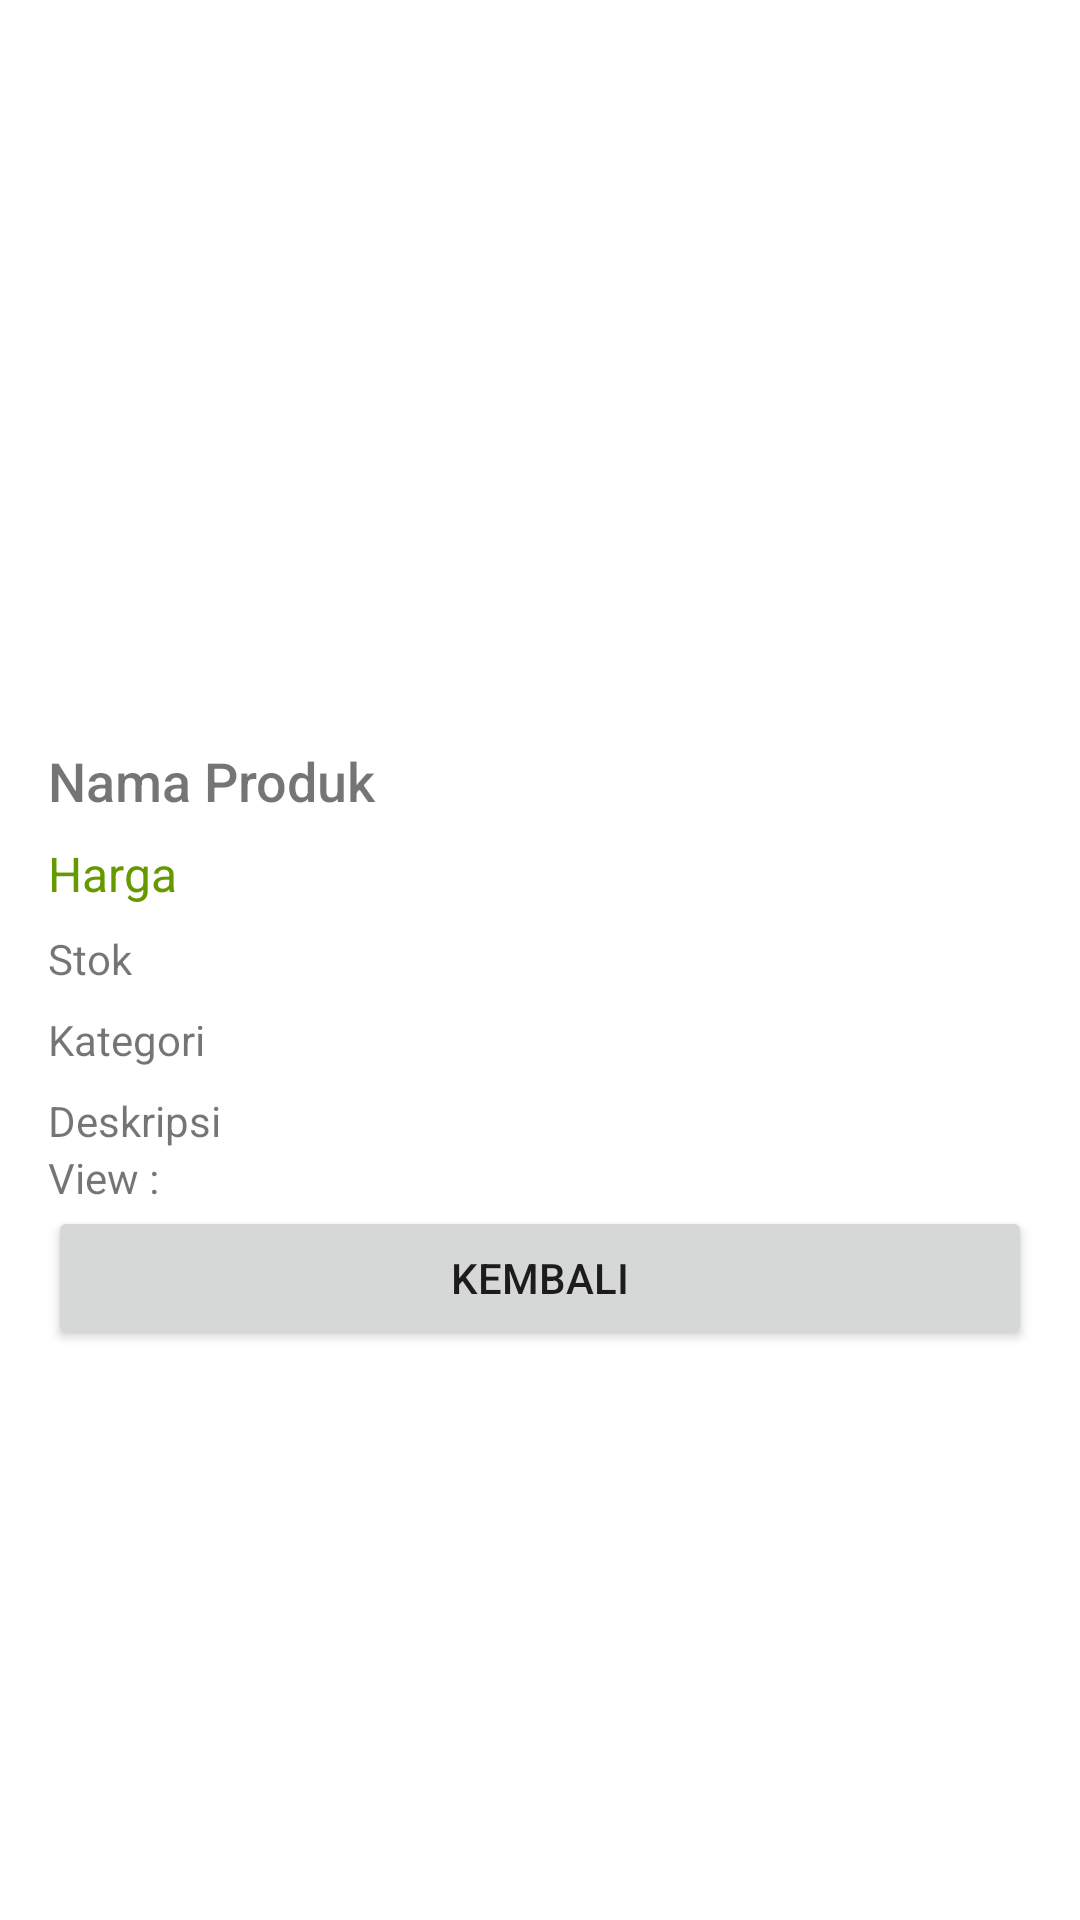

Android layout source for this screen:
<!-- AndroidManifest.xml: application theme Theme.RizqiElektronik -->
<!-- res/layout/activity_detail.xml -->
<?xml version="1.0" encoding="utf-8"?>
<LinearLayout xmlns:android="http://schemas.android.com/apk/res/android"
    android:layout_width="match_parent"
    android:layout_height="match_parent"
    android:orientation="vertical"
    android:padding="16dp">

    <ImageView
        android:id="@+id/imgDetail"
        android:layout_width="match_parent"
        android:layout_height="200dp"
        android:scaleType="fitCenter"
        android:adjustViewBounds="true"
        android:layout_marginBottom="16dp" />

    <TextView
        android:id="@+id/tvNamaDetail"
        android:layout_width="match_parent"
        android:layout_height="wrap_content"
        android:text="Nama Produk"
        android:textSize="18sp"
        android:paddingTop="16dp"
        android:fontFamily="sans-serif-medium"/>

    <TextView
        android:id="@+id/tvHargaDetail"
        android:layout_width="match_parent"
        android:layout_height="wrap_content"
        android:text="Harga"
        android:textSize="16sp"
        android:paddingTop="8dp"
        android:textColor="@android:color/holo_green_dark"/>

    <TextView
        android:id="@+id/tvStokDetail"
        android:layout_width="match_parent"
        android:layout_height="wrap_content"
        android:text="Stok"
        android:textSize="14sp"
        android:paddingTop="8dp" />

    
    <TextView
        android:id="@+id/tvKategoriDetail"
        android:layout_width="match_parent"
        android:layout_height="wrap_content"
        android:text="Kategori"
        android:textSize="14sp"
        android:paddingTop="8dp" />

    
    <TextView
        android:id="@+id/tvDeskripsiDetail"
        android:layout_width="match_parent"
        android:layout_height="wrap_content"
        android:text="Deskripsi"
        android:textSize="14sp"
        android:paddingTop="8dp" />

    <TextView
        android:id="@+id/tvViewdetail"
        android:layout_width="match_parent"
        android:layout_height="wrap_content"
        android:text="View : " />

    <Button
        android:id="@+id/button"
        android:layout_width="match_parent"
        android:layout_height="wrap_content"
        android:text="Kembali" />

</LinearLayout>
<!-- resources referenced by this layout -->
<resources>
  <style name="Theme.RizqiElektronik" parent="Theme.MaterialComponents.DayNight.DarkActionBar">
          
          <item name="colorPrimary">@color/logo</item>
          <item name="colorPrimaryVariant">@color/black</item>
          <item name="colorOnPrimary">@color/white</item>
          
          <item name="colorSecondary">@color/teal_200</item>
          <item name="colorSecondaryVariant">@color/teal_700</item>
          <item name="colorOnSecondary">@color/black</item>
          
          <item name="android:statusBarColor">?attr/colorPrimaryVariant</item>
          
      </style>
  <color name="logo">#65301E</color>
  <color name="black">#FF000000</color>
  <color name="white">#FFFFFFFF</color>
  <color name="teal_200">#FF03DAC5</color>
  <color name="teal_700">#FF018786</color>
</resources>
